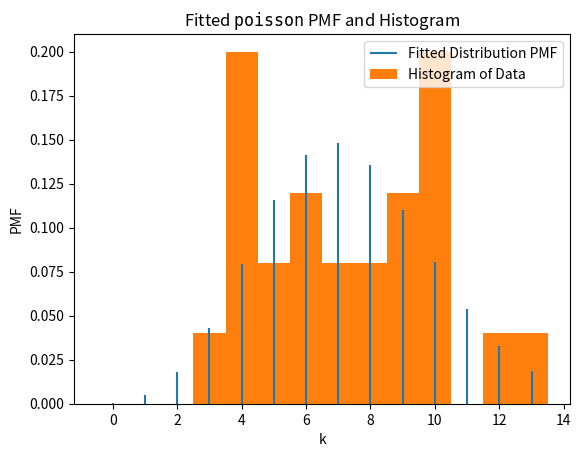

Write the Python code that produced this figure.
from scipy.stats import expon, kstest
import matplotlib.pyplot as plt
import scipy.stats
import csv
import numpy as np

data = scipy.stats.poisson.rvs(7, size=25)
dist = scipy.stats.poisson
bounds = [(-100, 100)]
res = scipy.stats.fit(dist, data, bounds)
print(res)
kstest_result = scipy.stats.kstest(data, 'poisson', args=[res.params[0]])
print("KS test p-value:", kstest_result[1])
res.plot()
plt.show()
